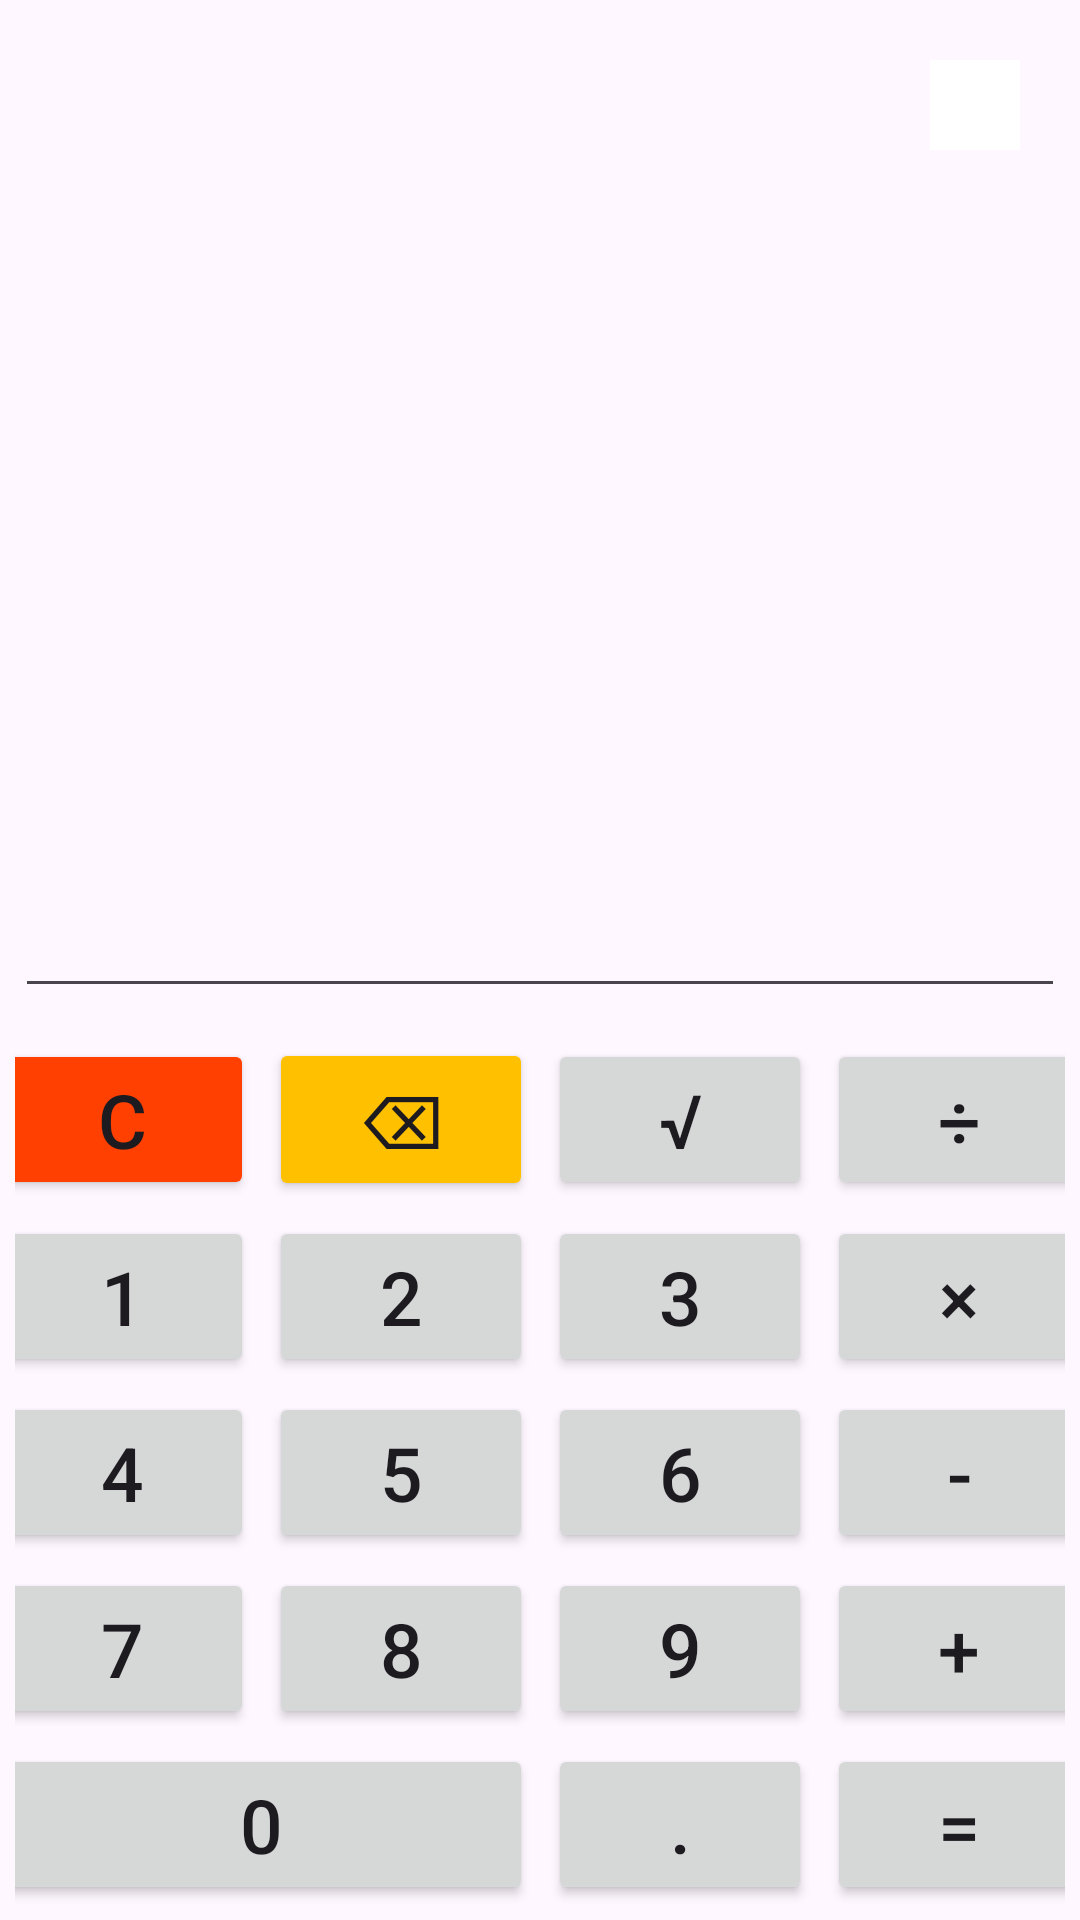

This screen was rendered from an Android layout file. Write that file and the resources it references.
<!-- AndroidManifest.xml: application theme Theme.HW_08_krylov_as -->
<!-- res/layout/activity_main.xml -->
<?xml version="1.0" encoding="utf-8"?>
<androidx.drawerlayout.widget.DrawerLayout xmlns:android="http://schemas.android.com/apk/res/android"
    xmlns:app="http://schemas.android.com/apk/res-auto"
    xmlns:tools="http://schemas.android.com/tools"
    android:id="@+id/drawer_layout"
    android:layout_width="match_parent"
    android:layout_height="match_parent"
    tools:context=".MainActivity">



    <LinearLayout

        android:id="@+id/main"
        android:layout_width="match_parent"
        android:layout_height="match_parent"
        android:gravity="bottom"
        android:orientation="vertical"
        android:weightSum="1">


        <FrameLayout
            android:layout_width="match_parent"
            android:layout_height="0dp"
            android:layout_weight="1"
            android:layout_margin="@dimen/_Margin_1">

            <ScrollView
                android:id="@+id/scrollView"
                android:layout_width="match_parent"
                android:layout_height="match_parent"
                android:scrollbars="vertical"
                android:fillViewport="true">

                <TextView
                    android:id="@+id/textViewHistory"
                    android:layout_width="match_parent"
                    android:layout_height="wrap_content"
                    android:textSize="@dimen/_TextViewDim"
                    tools:text=" 2х2=4 \n 100500х2=201000"/>

            </ScrollView>

            <ImageButton
                android:id="@+id/buttonHamburger"
                android:layout_width="@dimen/_ButtonHamburgerDim"
                android:layout_height="@dimen/_ButtonHamburgerDim"
                android:layout_gravity="top|end"
                android:layout_margin="15dp"
                android:src="@drawable/hamburger_icon"
                android:background="@color/white"
                android:scaleType="centerInside"
                android:elevation="0dp"
                android:stateListAnimator="@null"
                />

        </FrameLayout>

        <EditText
            android:id="@+id/editTextNumberDecimal"
            android:layout_width="match_parent"
            android:layout_height="wrap_content"
            android:ems="10"
            android:layout_margin="@dimen/_Margin_1"
            android:textSize="@dimen/_EditTextDim"
            android:gravity="end"
            tools:text="100500"
            android:focusable="false"
            android:focusableInTouchMode="false"
            android:inputType="numberDecimal"

            />


        <TableLayout
            android:id="@+id/table"
            android:layout_width="match_parent"
            android:layout_margin="@dimen/_Margin_1"
            android:layout_height="wrap_content">


            <TableRow
                android:layout_width="match_parent"
                android:layout_height="match_parent"
                android:layout_marginBottom="@dimen/_Margin_1"
                android:gravity="center"
                >

                <Button
                    android:id="@+id/buttonClear"
                    android:layout_width="match_parent"
                    android:layout_height="wrap_content"
                    android:layout_marginEnd="@dimen/_Margin_1"
                    android:textSize="@dimen/_ButtonTextSize"
                    android:text="@string/Button_c"
                    android:backgroundTint="@color/red"
                    />

                <Button
                    android:id="@+id/buttonBackSpace"
                    android:layout_width="match_parent"
                    android:layout_height="wrap_content"
                    android:layout_marginEnd="@dimen/_Margin_1"
                    android:textSize="@dimen/_ButtonTextSize"
                    android:text="@string/Button_cc"
                    android:backgroundTint="@color/orange"
                    />

                <Button
                    android:id="@+id/buttonPercent"
                    android:layout_width="match_parent"
                    android:layout_height="wrap_content"
                    android:layout_marginEnd="@dimen/_Margin_1"
                    android:textSize="@dimen/_ButtonTextSize"
                    android:text="@string/Button_sqrt"
                    />

                <Button
                    android:id="@+id/buttonDivide"
                    android:layout_width="match_parent"
                    android:layout_height="wrap_content"
                    android:textSize="@dimen/_ButtonTextSize"
                    android:text="@string/Button_div"
                    />

            </TableRow>

            <TableRow
                android:layout_width="match_parent"
                android:layout_height="match_parent"
                android:layout_marginBottom="@dimen/_Margin_1"
                android:gravity="center"
                >

                <Button
                    android:id="@+id/button1"
                    android:layout_width="match_parent"
                    android:layout_height="wrap_content"
                    android:layout_marginEnd="@dimen/_Margin_1"
                    android:textSize="@dimen/_ButtonTextSize"
                    android:text="@string/Button_1"
                    />

                <Button
                    android:id="@+id/button2"
                    android:layout_width="match_parent"
                    android:layout_height="wrap_content"
                    android:layout_marginEnd="@dimen/_Margin_1"
                    android:textSize="@dimen/_ButtonTextSize"
                    android:text="@string/Button_2"
                    />

                <Button
                    android:id="@+id/button3"
                    android:layout_width="match_parent"
                    android:layout_height="wrap_content"
                    android:layout_marginEnd="@dimen/_Margin_1"
                    android:textSize="@dimen/_ButtonTextSize"
                    android:text="@string/Button_3"
                    />

                <Button
                    android:id="@+id/buttonMultiply"
                    android:layout_width="match_parent"
                    android:layout_height="wrap_content"
                    android:textSize="@dimen/_ButtonTextSize"
                    android:text="@string/Button_mul"
                    />

            </TableRow>

            <TableRow
                android:layout_width="match_parent"
                android:layout_height="match_parent"
                android:layout_marginBottom="@dimen/_Margin_1"
                android:gravity="center"
                >

                <Button
                    android:id="@+id/button4"
                    android:layout_width="match_parent"
                    android:layout_height="wrap_content"
                    android:layout_marginEnd="@dimen/_Margin_1"
                    android:textSize="@dimen/_ButtonTextSize"
                    android:text="@string/Button_4"
                    />

                <Button
                    android:id="@+id/button5"
                    android:layout_width="match_parent"
                    android:layout_height="wrap_content"
                    android:layout_marginEnd="@dimen/_Margin_1"
                    android:textSize="@dimen/_ButtonTextSize"
                    android:text="@string/Button_5"
                    />

                <Button
                    android:id="@+id/button6"
                    android:layout_width="match_parent"
                    android:layout_height="wrap_content"
                    android:layout_marginEnd="@dimen/_Margin_1"
                    android:textSize="@dimen/_ButtonTextSize"
                    android:text="@string/Button_6"
                    />

                <Button
                    android:id="@+id/buttonMinus"
                    android:layout_width="match_parent"
                    android:layout_height="wrap_content"
                    android:textSize="@dimen/_ButtonTextSize"
                    android:text="@string/Button_minus"
                    />

            </TableRow>

            <TableRow
                android:layout_width="match_parent"
                android:layout_height="match_parent"
                android:layout_marginBottom="@dimen/_Margin_1"
                android:gravity="center"
                >

                <Button
                    android:id="@+id/button7"
                    android:layout_width="match_parent"
                    android:layout_height="wrap_content"
                    android:layout_marginEnd="@dimen/_Margin_1"
                    android:textSize="@dimen/_ButtonTextSize"
                    android:text="@string/Button_7"
                    />

                <Button
                    android:id="@+id/button8"
                    android:layout_width="match_parent"
                    android:layout_height="wrap_content"
                    android:layout_marginEnd="@dimen/_Margin_1"
                    android:textSize="@dimen/_ButtonTextSize"
                    android:text="@string/Button_8"
                    />

                <Button
                    android:id="@+id/button9"
                    android:layout_width="match_parent"
                    android:layout_height="wrap_content"
                    android:layout_marginEnd="@dimen/_Margin_1"
                    android:textSize="@dimen/_ButtonTextSize"
                    android:text="@string/Button_9"
                    />

                <Button
                    android:id="@+id/buttonPlus"
                    android:layout_width="match_parent"
                    android:layout_height="wrap_content"
                    android:textSize="@dimen/_ButtonTextSize"
                    android:text="@string/Button_plus"
                    />

            </TableRow>

            <TableRow
                android:layout_width="match_parent"
                android:layout_height="match_parent"
                android:gravity="center"
                >


                <Button
                    android:id="@+id/button0"
                    android:layout_width="match_parent"
                    android:layout_height="wrap_content"
                    android:layout_span="2"
                    android:layout_marginEnd="@dimen/_Margin_1"
                    android:textSize="@dimen/_ButtonTextSize"
                    android:text="@string/Button_0"
                    />

                <Button
                    android:id="@+id/buttonPoint"
                    android:layout_width="match_parent"
                    android:layout_height="wrap_content"
                    android:layout_marginEnd="@dimen/_Margin_1"
                    android:textSize="@dimen/_ButtonTextSize"
                    android:text="@string/Button_point"
                    />



                <Button
                    android:id="@+id/buttonEquals"
                    android:layout_width="match_parent"
                    android:layout_height="wrap_content"
                    android:textSize="@dimen/_ButtonTextSize"
                    android:text="@string/Button_equals"
                    />


            </TableRow>

        </TableLayout>

    </LinearLayout>

    <com.google.android.material.navigation.NavigationView
        android:id="@+id/navigation_view"
        android:layout_width="wrap_content"
        android:layout_height="match_parent"
        android:layout_gravity="start"
        android:background="@color/white"
        android:fitsSystemWindows="true"
        app:headerLayout="@layout/nav_header"
        app:menu="@menu/drawer_menu"
        />

</androidx.drawerlayout.widget.DrawerLayout>
<!-- resources referenced by this layout -->
<resources>
  <color name="orange">#ffc000</color>
  <color name="red">#ff4001</color>
  <color name="white">#FFFFFFFF</color>
  <dimen name="_ButtonHamburgerDim">30sp</dimen>
  <dimen name="_ButtonTextSize">25sp</dimen>
  <dimen name="_EditTextDim">50sp</dimen>
  <dimen name="_Margin_1">5sp</dimen>
  <dimen name="_TextViewDim">40sp</dimen>
  <string name="Button_0">0</string>
  <string name="Button_1">1</string>
  <string name="Button_2">2</string>
  <string name="Button_3">3</string>
  <string name="Button_4">4</string>
  <string name="Button_5">5</string>
  <string name="Button_6">6</string>
  <string name="Button_7">7</string>
  <string name="Button_8">8</string>
  <string name="Button_9">9</string>
  <string name="Button_c">C</string>
  <string name="Button_cc">⌫</string>
  <string name="Button_div">÷</string>
  <string name="Button_equals">=</string>
  <string name="Button_minus">-</string>
  <string name="Button_mul">×</string>
  <string name="Button_plus">+</string>
  <string name="Button_point">.</string>
  <string name="Button_sqrt">√</string>
  <style name="Theme.HW_08_krylov_as" parent="Base.Theme.HW_08_krylov_as" />
  <style name="Base.Theme.HW_08_krylov_as" parent="Theme.Material3.DayNight.NoActionBar">
          
          
          <item name="colorOnPrimary">@color/white</item>
  
      </style>
</resources>
